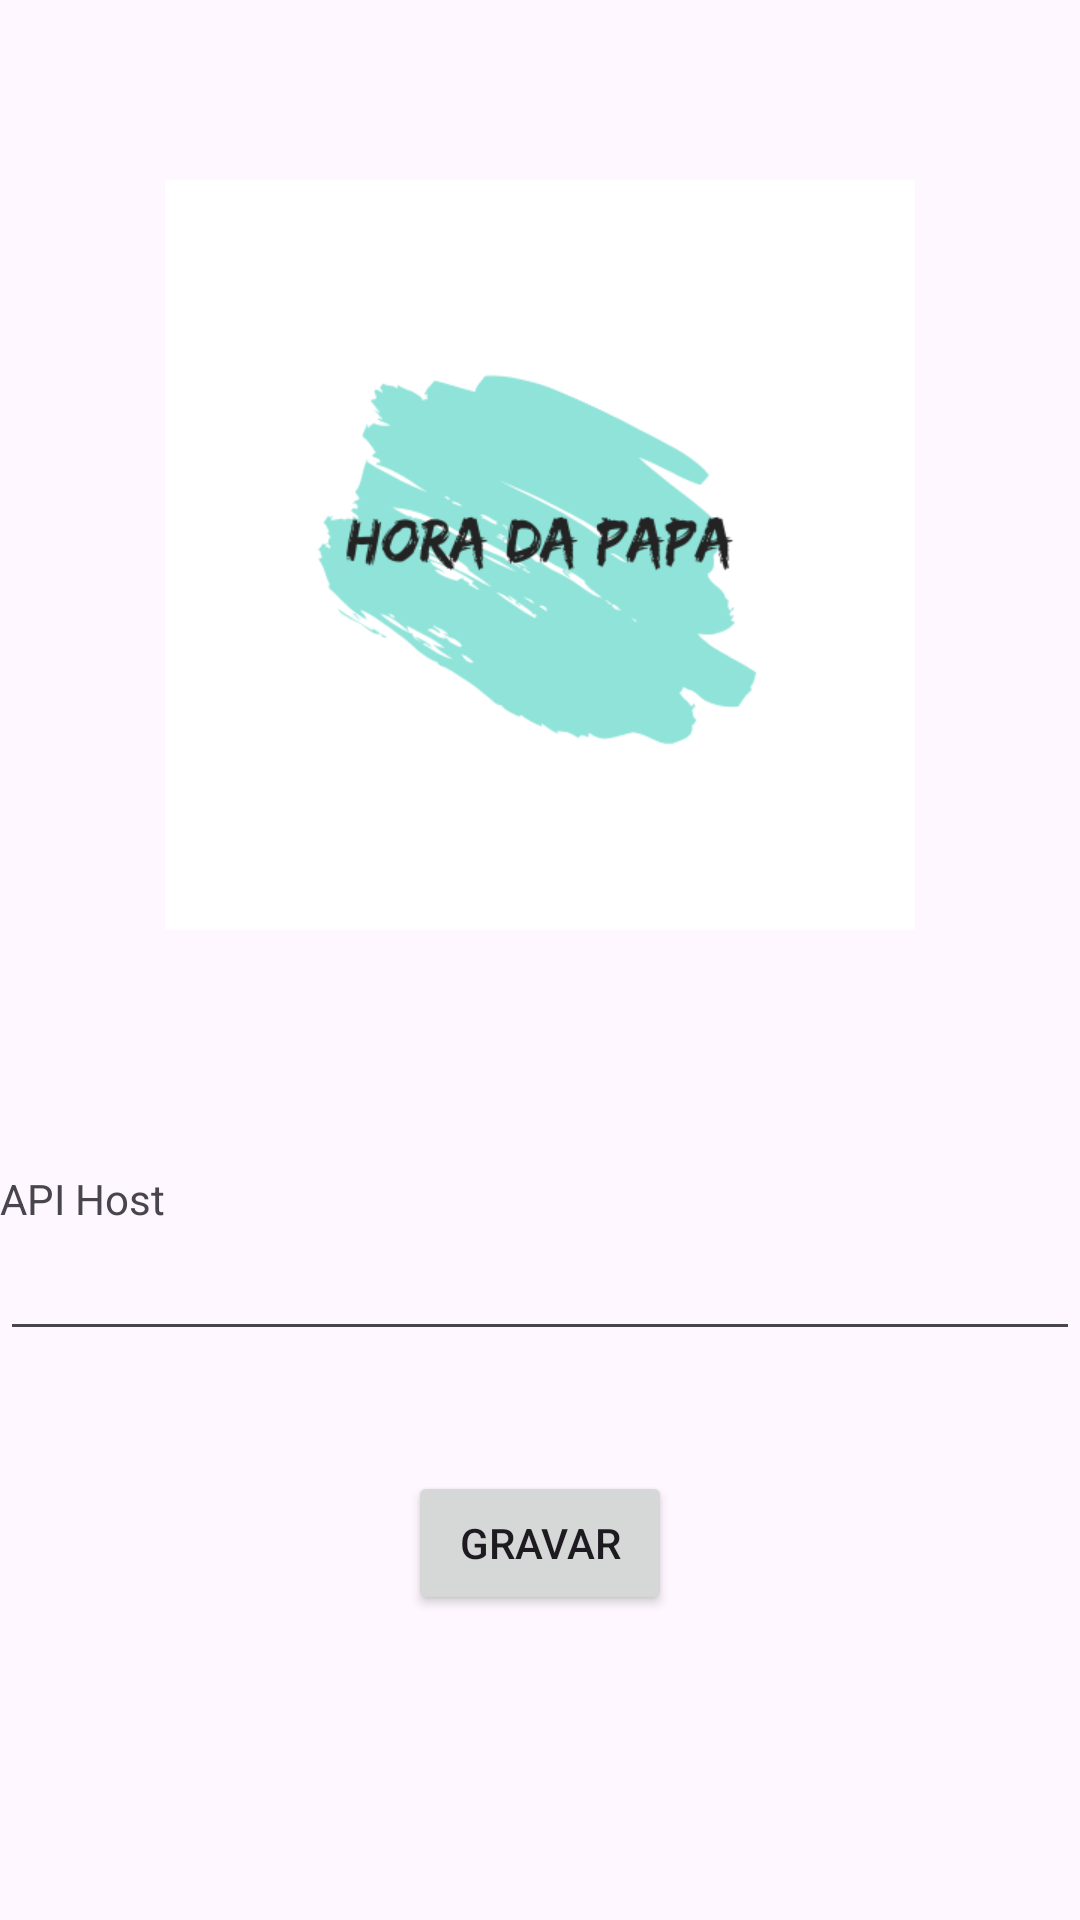

Reconstruct the res/layout file that produces this screen, plus the resources it refers to.
<!-- AndroidManifest.xml: application theme Theme.HoraDaPapaApp -->
<!-- res/layout/activity_api.xml -->
<?xml version="1.0" encoding="utf-8"?>
<LinearLayout xmlns:android="http://schemas.android.com/apk/res/android"
    xmlns:app="http://schemas.android.com/apk/res-auto"
    xmlns:tools="http://schemas.android.com/tools"
    android:layout_width="match_parent"
    android:layout_height="match_parent"
    android:orientation="vertical"
    tools:context=".APIConfActivity">

    <View
        android:id="@+id/view3"
        android:layout_width="match_parent"
        android:layout_height="60dp" />

    <ImageView
        android:id="@+id/imageView5"
        android:layout_width="250dp"
        android:layout_height="250dp"
        android:src="@drawable/img"
        android:layout_gravity="center"/>

    <View
        android:id="@+id/view4"
        android:layout_width="match_parent"
        android:layout_height="80dp" />

    <TextView
        android:id="@+id/textView5"
        android:layout_width="match_parent"
        android:layout_height="wrap_content"
        android:text="API Host" />

    <EditText
        android:id="@+id/et_ApiHost"
        android:layout_width="match_parent"
        android:layout_height="wrap_content" />

    <View
        android:id="@+id/view5"
        android:layout_width="match_parent"
        android:layout_height="40dp" />

    <Button
        android:id="@+id/btnAppConfigSave"
        android:layout_width="wrap_content"
        android:layout_height="wrap_content"
        android:layout_gravity="center"
        android:onClick="appConfigSave"
        android:text="Gravar" />
</LinearLayout>
<!-- resources referenced by this layout -->
<resources>
  <!-- drawable img: png bitmap (drawable, 27530 bytes) -->
  <style name="Theme.HoraDaPapaApp" parent="Base.Theme.HoraDaPapaApp" />
  <style name="Base.Theme.HoraDaPapaApp" parent="Theme.Material3.DayNight.NoActionBar">
          
          
          <item name="android:statusBarColor">@color/green</item>
      </style>
  <color name="green">#8fe3d9</color>
</resources>
